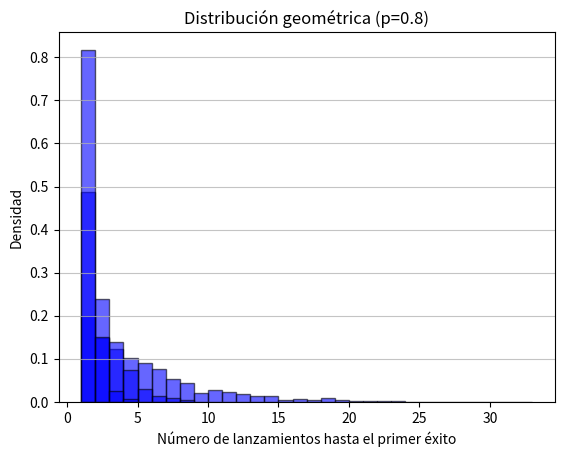

The matplotlib source for this figure:
import numpy as np
import matplotlib.pyplot as plt

def simular_lanzamientos(p, N=1000):
    """
    Simula lanzamientos de una moneda hasta obtener el primer éxito.

    Parámetros:
    - p: Probabilidad de éxito en un solo lanzamiento (0 < p < 1).
    - N: Número de experimentos a realizar.
    """

    resultados = [0]*N
    for i in range(N):
        r = np.random.binomial(1,p)
        j = 1
        while r == 0:
            r = np.random.binomial(1,p)
            j += 1
        resultados[i] = j


    # Graficar la distribución de los lanzamientos necesarios hasta el éxito
    plt.hist(resultados, bins=range(1, max(resultados) + 1), density=True, alpha=0.6, color='b', edgecolor='black')
    plt.xlabel('Número de lanzamientos hasta el primer éxito')
    plt.ylabel('Densidad')
    plt.title(f'Distribución geométrica (p={p})')
    plt.grid(axis='y', alpha=0.75)
    plt.show()
    return resultados


# Ejecutar la simulación con distintos valores de p
for p in [0.2, 0.5, 0.8]:
    simular_lanzamientos(p)
